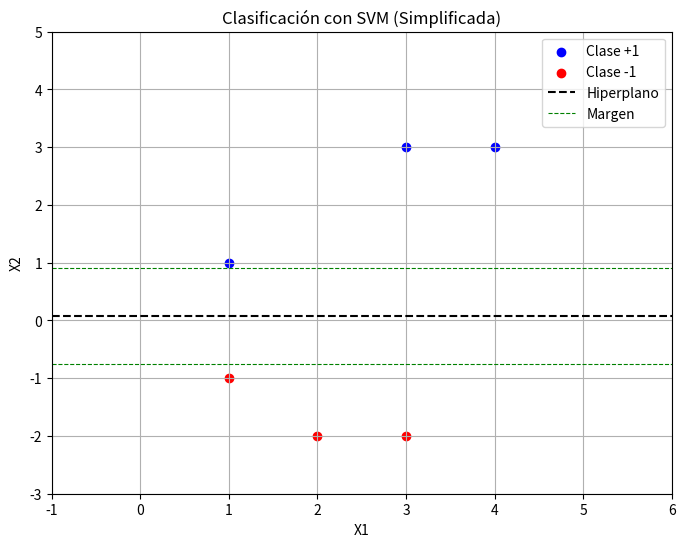

Generate this figure with matplotlib:
import numpy as np
import matplotlib.pyplot as plt
# Datos de entrenamiento
X = np.array([[3, 3],[4, 3],[1, 1],[1, -1],[2, -2],[3, -2]])
y = np.array([1, 1, 1, -1, -1, -1])  # Etiquetas: +1 o -1
# Inicialización de pesos y sesgo
w = np.zeros(X.shape[1])
b = 0
learning_rate = 0.1
epochs = 1000
# Entrenamiento (SVM muy simplificada)
for epoch in range(epochs):
    for i in range(len(X)):
        if y[i] * (np.dot(X[i], w) + b) < 1:
            w += learning_rate * (y[i] * X[i])
            b += learning_rate * y[i]
# Mostrar resultados
print("Pesos:", w)
print("Sesgo:", b)
# Visualización
# Crear figura
plt.figure(figsize=(8, 6))
# Puntos de clase +1
plt.scatter(X[y == 1][:, 0], X[y == 1][:, 1], color='blue', label='Clase +1')
# Puntos de clase -1
plt.scatter(X[y == -1][:, 0], X[y == -1][:, 1], color='red', label='Clase -1')
# Generar línea del hiperplano: w1*x + w2*y + b = 0 → y = (-w1*x - b)/w2
x_vals = np.linspace(-1, 6, 100)
if w[1] != 0:
    y_vals = -(w[0] * x_vals + b) / w[1]
    plt.plot(x_vals, y_vals, 'k--', label='Hiperplano')
else:  # Si w[1] == 0, la línea sería vertical
    plt.axvline(x=-b / w[0], color='k', linestyle='--', label='Hiperplano')
# Opcional: márgenes (separación)
if w[1] != 0:
    margin = 1 / np.linalg.norm(w)
    y_vals_margin1 = -(w[0] * x_vals + b - 1) / w[1]
    y_vals_margin2 = -(w[0] * x_vals + b + 1) / w[1]
    plt.plot(x_vals, y_vals_margin1, 'g--', linewidth=0.8, label='Margen')
    plt.plot(x_vals, y_vals_margin2, 'g--', linewidth=0.8)
# Personalizar gráfico
plt.title("Clasificación con SVM (Simplificada)")
plt.xlabel("X1")
plt.ylabel("X2")
plt.legend()
plt.grid(True)
plt.xlim(-1, 6)
plt.ylim(-3, 5)
plt.show()
